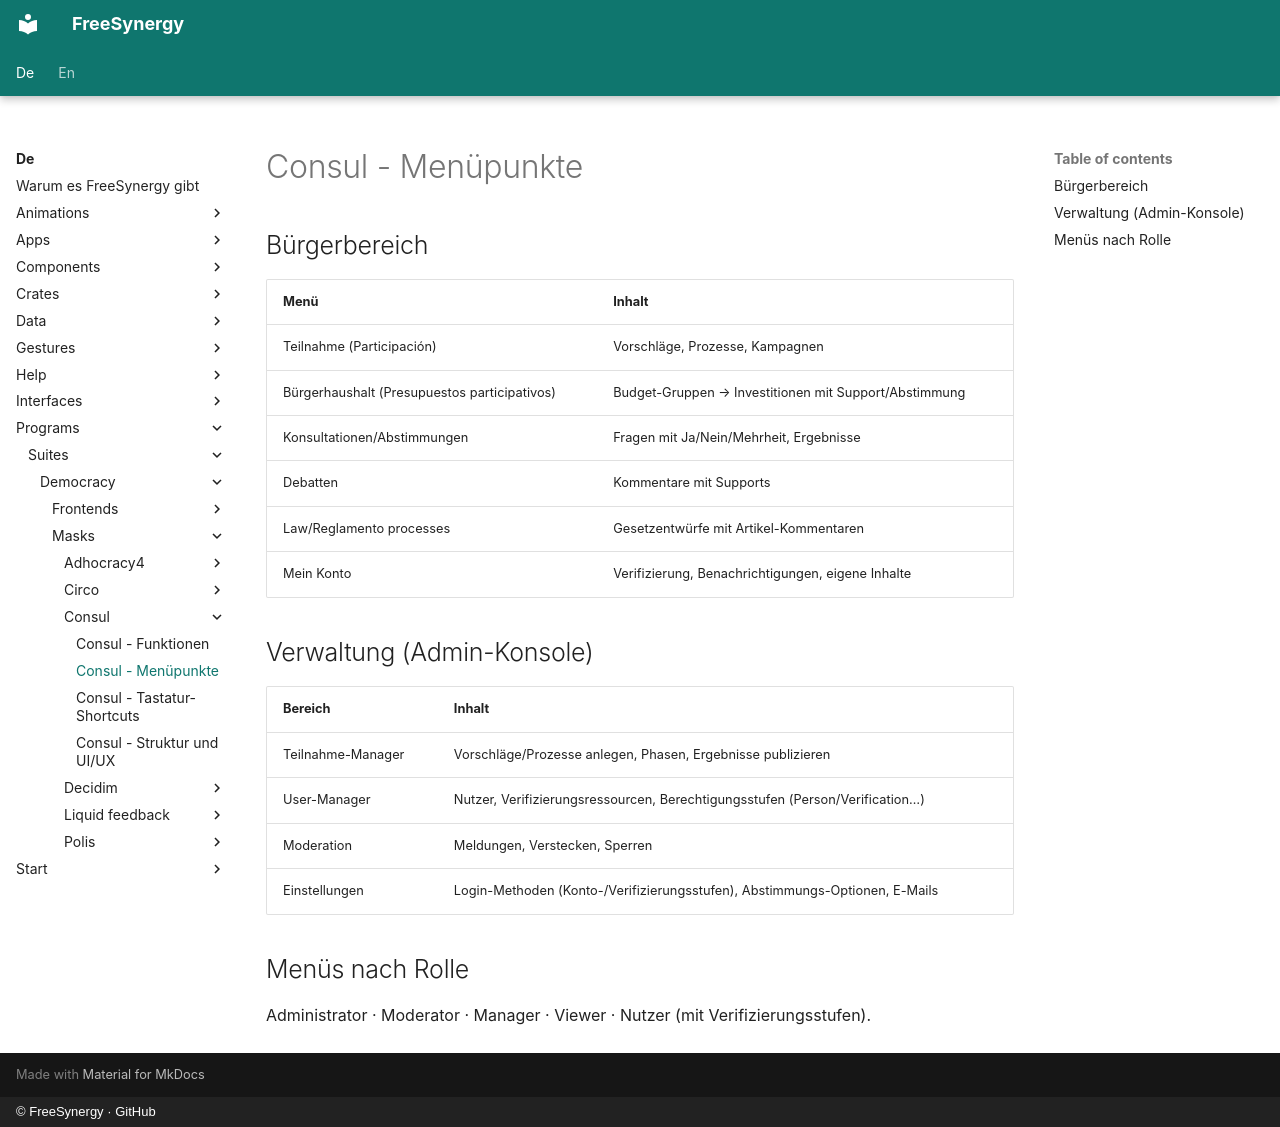

repository: FreeSynergy/fs-documentation · page: de/programs/suites/democracy/masks/consul/menu/index.html · generator: mkdocs · copyright: © FreeSynergy · GitHub

# Consul - Menüpunkte

## Bürgerbereich

| Menü | Inhalt |
|------|--------|
| Teilnahme (Participación) | Vorschläge, Prozesse, Kampagnen |
| Bürgerhaushalt (Presupuestos participativos) | Budget-Gruppen → Investitionen mit Support/Abstimmung |
| Konsultationen/Abstimmungen | Fragen mit Ja/Nein/Mehrheit, Ergebnisse |
| Debatten | Kommentare mit Supports |
| Law/Reglamento processes | Gesetzentwürfe mit Artikel-Kommentaren |
| Mein Konto | Verifizierung, Benachrichtigungen, eigene Inhalte |

## Verwaltung (Admin-Konsole)

| Bereich | Inhalt |
|---------|--------|
| Teilnahme-Manager | Vorschläge/Prozesse anlegen, Phasen, Ergebnisse publizieren |
| User-Manager | Nutzer, Verifizierungsressourcen, Berechtigungsstufen (Person/Verification…) |
| Moderation | Meldungen, Verstecken, Sperren |
| Einstellungen | Login-Methoden (Konto-/Verifizierungsstufen), Abstimmungs-Optionen, E-Mails |

## Menüs nach Rolle

Administrator · Moderator · Manager · Viewer · Nutzer (mit Verifizierungsstufen).
